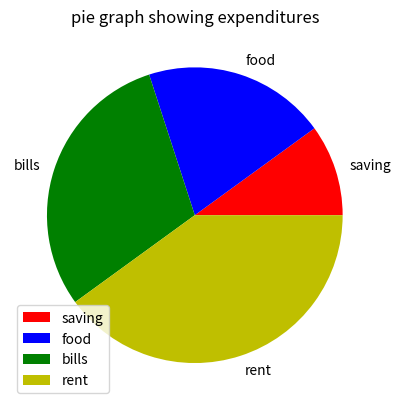

Recreate this plot in Python.
# pie chart or pie plot is used to show proportiona and percentages
import matplotlib.pyplot as plt
x=[10,20,30,40]  #yani meri 100% salary m s 10% saving hoti h, 20% food m kharcha hota h etc
y=["saving","food","bills","rent"]
col=["r","b","g","y"]
plt.title("pie graph showing expenditures")
plt.pie(x, labels=y, colors=col)
plt.legend(loc=3) #loc means location, where you wanna place label
# plt.show()


# explode parameter: (yani m chahti hu k is pie graph m koi part baher ki trah dikhai de)
ex=[0.2,0.0,0.0,0.0]  # baki sab 0.0 hn but saving ka 0.2 h, yani saving vala part thora sa
# baher ko show ho ga, yani ap kisi ko bhi baher nikal skty ho
# plt.pie(x,labels=y,explode=ex) 
# plt.show() 



# "autopct"(if you want k hr part k uper us ki percentage bhi show ho), "shadow" 
# and radius(to increase the size of circle of pie graph)
# plt.pie(x, labels=y, autopct="%0.1f%%", shadow=True, radius=1.5) # %0.1f%%  "0.1f" yani point k baad 1 
# #                       digit show ho, %%0.2f% krny s point k baad 2 digits show hon gy
#                     #   and % ka sign bhi show ho ga q k hm n ek % ka symbol izafi lgaya
#                     # h , yani two "%%" lgay hn, as you can see.
# plt.show()


# labeldistance(yar labels ko graph s thora door ya paas show krna ho to)
# plt.pie(x, labels=y, autopct="%0.1f%%", labeldistance=1.5) 
# plt.show()


# startangle() deafult is 0 degree, yani phly number pr saving hn to graph ofcourse
# saving s start ho ga and by default saving vala hissa 0 degree s start ho ga, 
# hm start ko chnage kr skty hn 0 degree s, koi bhi angle rkh skty hn
# plt.pie(x, labels=y, autopct="%0.1f%%", labeldistance=1.5, startangle=90) 
# plt.show()


# textprops(yani text properties, is k ander jo bhi cheez jay ga vo dictionery ki
# form m jay ga , hm is k fontsize ka parameter daalyn gy to increase the fontsize)
# plt.pie(x, labels=y, autopct="%0.1f%%", labeldistance=1.5, textprops={"fontsize": 19}) 
# plt.show()

# counterclock ( to rotate circle from counterclockwise to clock wise) default is counterclockwise
# plt.pie(x, labels=y, autopct="%0.1f%%", counterclock=False) 
# plt.show()


# wedgeprops ( is k ander bhi jo kuch jay ga vo dictionery ki form m jay ga or m 
# is m linewidth daalu gi to increase the shadow. agar m n shadow=True kiye bagher
# line width daali to koi affect nhi ho ga  )
# plt.pie(x, labels=y,shadow=True, autopct="%0.1f%%",textprops={"fontsize": 15}, 
#         wedgeprops={"linewidth":5,  "edgecolor":"black", "linestyle":":"})  #"width": 2 krny s hr ek ek part ki 
#         # width brhy gi, is s readability khraab ho gi 
# plt.show()


# center() Imagine the plot area as a grid where the origin (0.0, 0.0) is at the
#  bottom-left corner. Moving the center to (0.5, 0.5) places the pie chart in the middle 
# of the plot area. Moving it to (1.0, 1.0) shifts it further towards the top-right corner.

# plt.pie(x, labels=y,shadow=True, autopct="%0.1f%%",textprops={"fontsize": 15}, 
#         center=(1.0,2.0)  )   #yani graph ka center 1.0 x-axis and 2.0 y-axis pr ho
# plt.show()


# rotatelabel (to rotate the label)
# plt.pie(x, labels=y,shadow=True, autopct="%0.1f%%",textprops={"fontsize": 15}, 
#          rotatelabels=True )

# plt.show()


# --------------------------  DOT pie chart
# plt.pie([1])
# plt.show()


# ---------------------  DONUT pie chart/ multiple pie chart (yani ek pie chart k ander doosra
#                   pie chart, us k ander teesra pie chart)
# plt.pie(x, labels=y, colors=col,radius=1.5)
# data=[20,30,40,10]
# plt.pie(data,radius=0.5)
# plt.legend()
# plt.show()


# ------------------ DONUT CHART
# plt.pie(x, labels=y, colors=col,radius=1)
# plt.pie([1],colors="white",radius=0.7)
# plt.show()


# ANOTHER WAY TO CREATE DONUT CHART:
# plt.pie(x, labels=y, colors=col,radius=1)
# cr=plt.Circle(xy=(0,0),radius=0.5,facecolor="white") 
# plt.gca().add_artist(cr)
plt.show()

